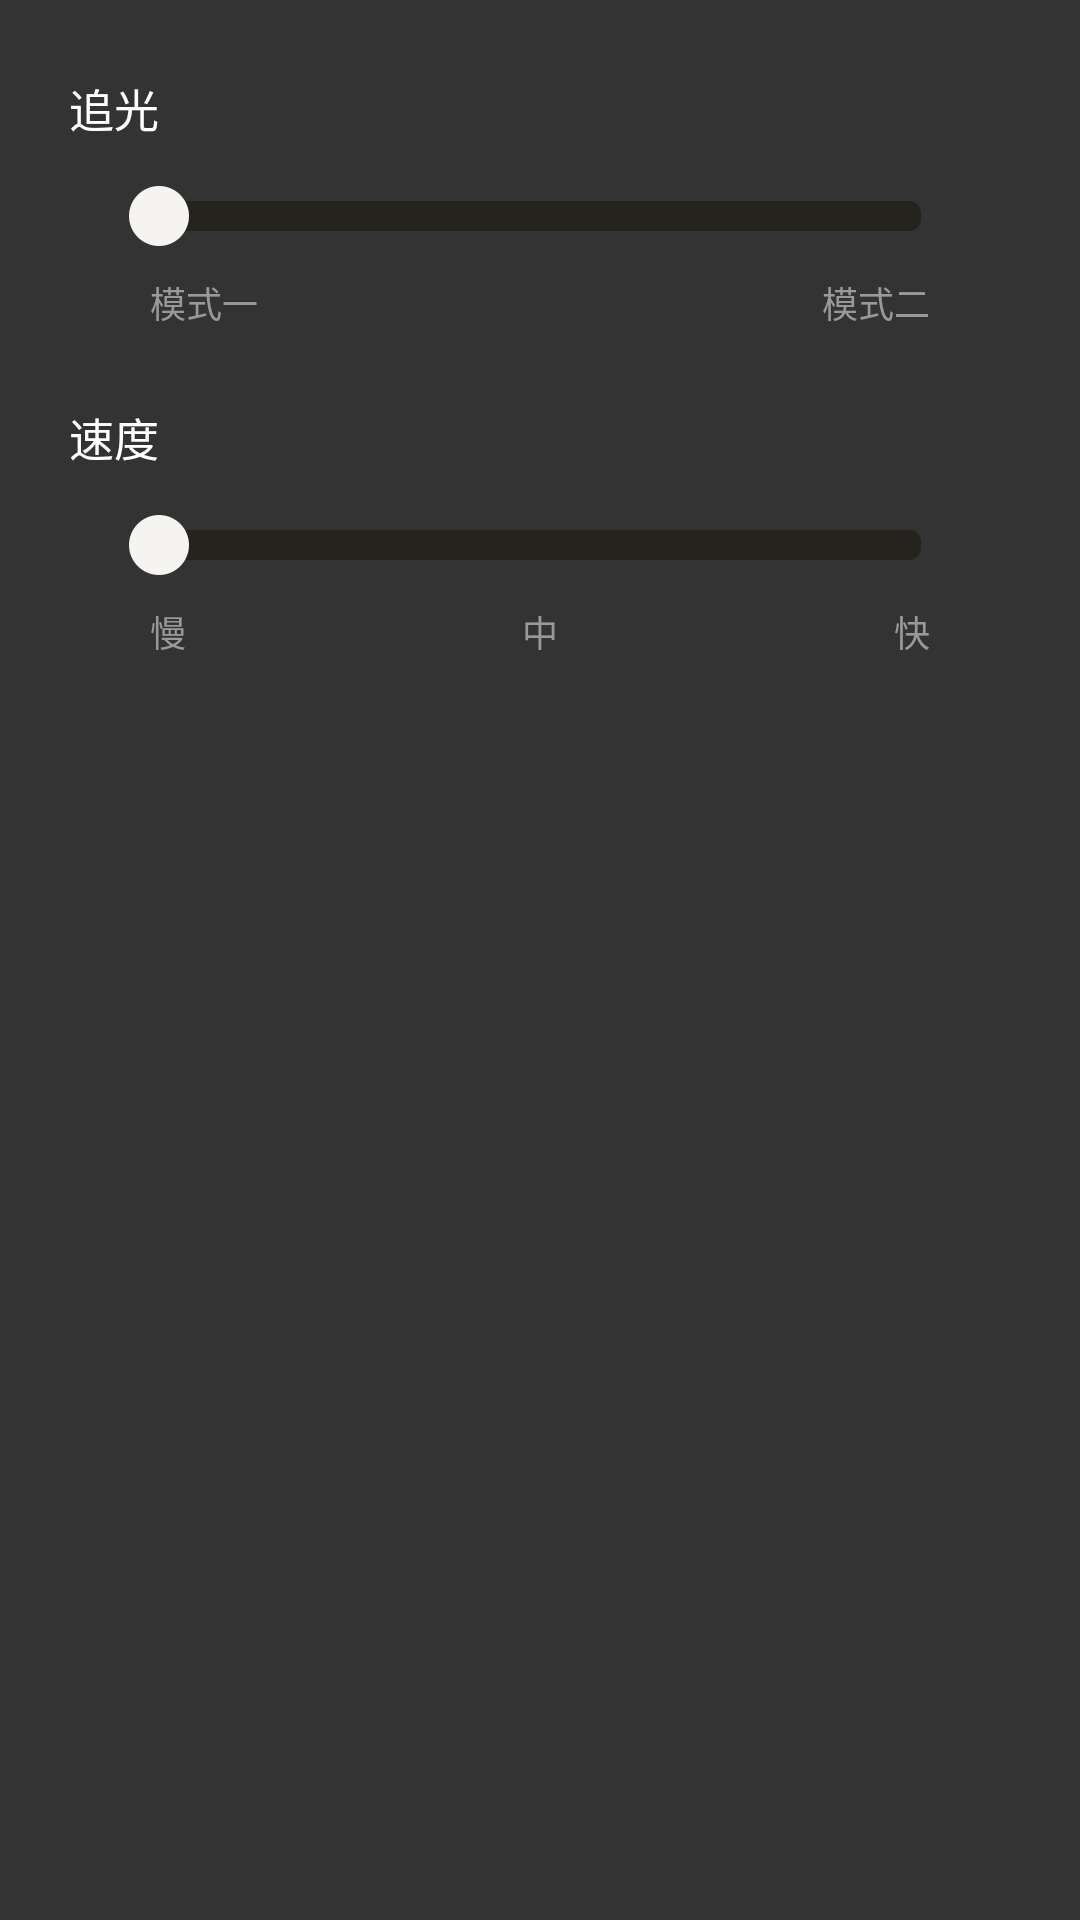

The Android layout XML behind this screen, and the referenced resources:
<!-- AndroidManifest.xml: application theme AppTheme -->
<!-- res/layout/fragment_catch_light.xml -->
<?xml version="1.0" encoding="utf-8"?>
<LinearLayout
    xmlns:android="http://schemas.android.com/apk/res/android"
    android:layout_width="match_parent"
    android:layout_height="match_parent"
    android:background="@color/app_main_color"
    android:orientation="vertical">

    <TextView
        android:text="@string/func_tv_5"
        style="@style/function_tv"
        />


    <SeekBar
        android:splitTrack="false"
        android:id="@+id/seekBar_catch_light"
        style="@style/seek_bar_style"
        />

    <RelativeLayout
        android:layout_marginLeft="50dp"
        android:layout_marginRight="50dp"
        android:layout_width="match_parent"
        android:layout_height="wrap_content"
        android:layout_marginTop="10dp">

        <TextView
            style="@style/seek_bar_tv"
            android:text="@string/moshi_1"
            />

        <TextView
            android:layout_alignParentRight="true"
            style="@style/seek_bar_tv"
            android:text="@string/moshiz_2"
            />

    </RelativeLayout>

    <TextView
        android:text="@string/speed"
        style="@style/function_tv"
        />


    <SeekBar
        android:splitTrack="false"
        android:id="@+id/seekBar_speed"
        style="@style/seek_bar_style"
        />

    <RelativeLayout
        android:layout_marginLeft="50dp"
        android:layout_marginRight="50dp"
        android:layout_width="match_parent"
        android:layout_height="wrap_content"
        android:layout_marginTop="10dp">

        <TextView
            style="@style/seek_bar_tv"
            android:text="@string/speed_seek_bar_tv_1"
            />

        <TextView
            android:layout_centerInParent="true"
            style="@style/seek_bar_tv"
            android:text="@string/speed_seek_bar_tv_2"
            />

        <TextView
            android:layout_alignParentRight="true"
            style="@style/seek_bar_tv"
            android:text="@string/speed_seek_bar_tv_3"
            />

    </RelativeLayout>


</LinearLayout>
<!-- resources referenced by this layout -->
<resources>
  <color name="app_main_color">#333333</color>
  <string name="func_tv_5">追光</string>
  <string name="moshi_1">模式一</string>
  <string name="moshiz_2">模式二</string>
  <string name="speed">速度</string>
  <string name="speed_seek_bar_tv_1">慢</string>
  <string name="speed_seek_bar_tv_2">中</string>
  <string name="speed_seek_bar_tv_3">快</string>
  <style name="function_tv">
          <item name="android:layout_width">wrap_content</item>
          <item name="android:layout_height">wrap_content</item>
          <item name="android:layout_marginTop">25dp</item>
          <item name="android:layout_marginLeft">23dp</item>
          <item name="android:layout_marginBottom">15dp</item>
          <item name="android:textColor">@color/white</item>
          <item name="android:textSize">15sp</item>
      </style>
  <style name="seek_bar_style">
          <item name="android:layout_width">match_parent</item>
          <item name="android:layout_height">wrap_content</item>
          <item name="android:layout_marginLeft">37dp</item>
          <item name="android:layout_marginRight">37dp</item>
          <item name="android:maxHeight">10dp</item>
          <item name="android:minHeight">10dp</item>
          <item name="android:progressDrawable">@drawable/seekbar_bg</item>
          <item name="android:thumb">@drawable/seek_bar_thumb</item>
      </style>
  <style name="seek_bar_tv">
          <item name="android:layout_width">wrap_content</item>
          <item name="android:layout_height">wrap_content</item>
          <item name="android:textColor">@color/tabUnSelected</item>
          <item name="android:textSize">12sp</item>
      </style>
  <style name="AppTheme" parent="Theme.AppCompat.Light.NoActionBar">
          
          <item name="colorPrimary">@color/colorPrimary</item>
          <item name="colorPrimaryDark">@color/colorPrimaryDark</item>
          <item name="colorAccent">@color/app_main_yellow</item>
      </style>
  <color name="white">#ffffff</color>
  <!-- drawable seekbar_bg (drawable) -->
  <?xml version="1.0" encoding="utf-8"?>
  <layer-list xmlns:android="http://schemas.android.com/apk/res/android">
      <item android:id="@android:id/background">
          <shape>
              <corners android:radius="4dp"/>
              <solid android:color="#25231e"/>
          </shape>
      </item>
  
      <item android:id="@android:id/progress">
          <clip>
              <shape>
                  <corners android:radius="4dp"/>
                  <solid android:color="@color/app_main_yellow" />
              </shape>
          </clip>
      </item>
  </layer-list>
  <!-- drawable seek_bar_thumb: png bitmap (drawable-xxhdpi, 1741 bytes) -->
  <color name="tabUnSelected">#999999</color>
  <color name="colorPrimary">#3F51B5</color>
  <color name="colorPrimaryDark">#333333</color>
  <color name="app_main_yellow">#F3C935</color>
</resources>
